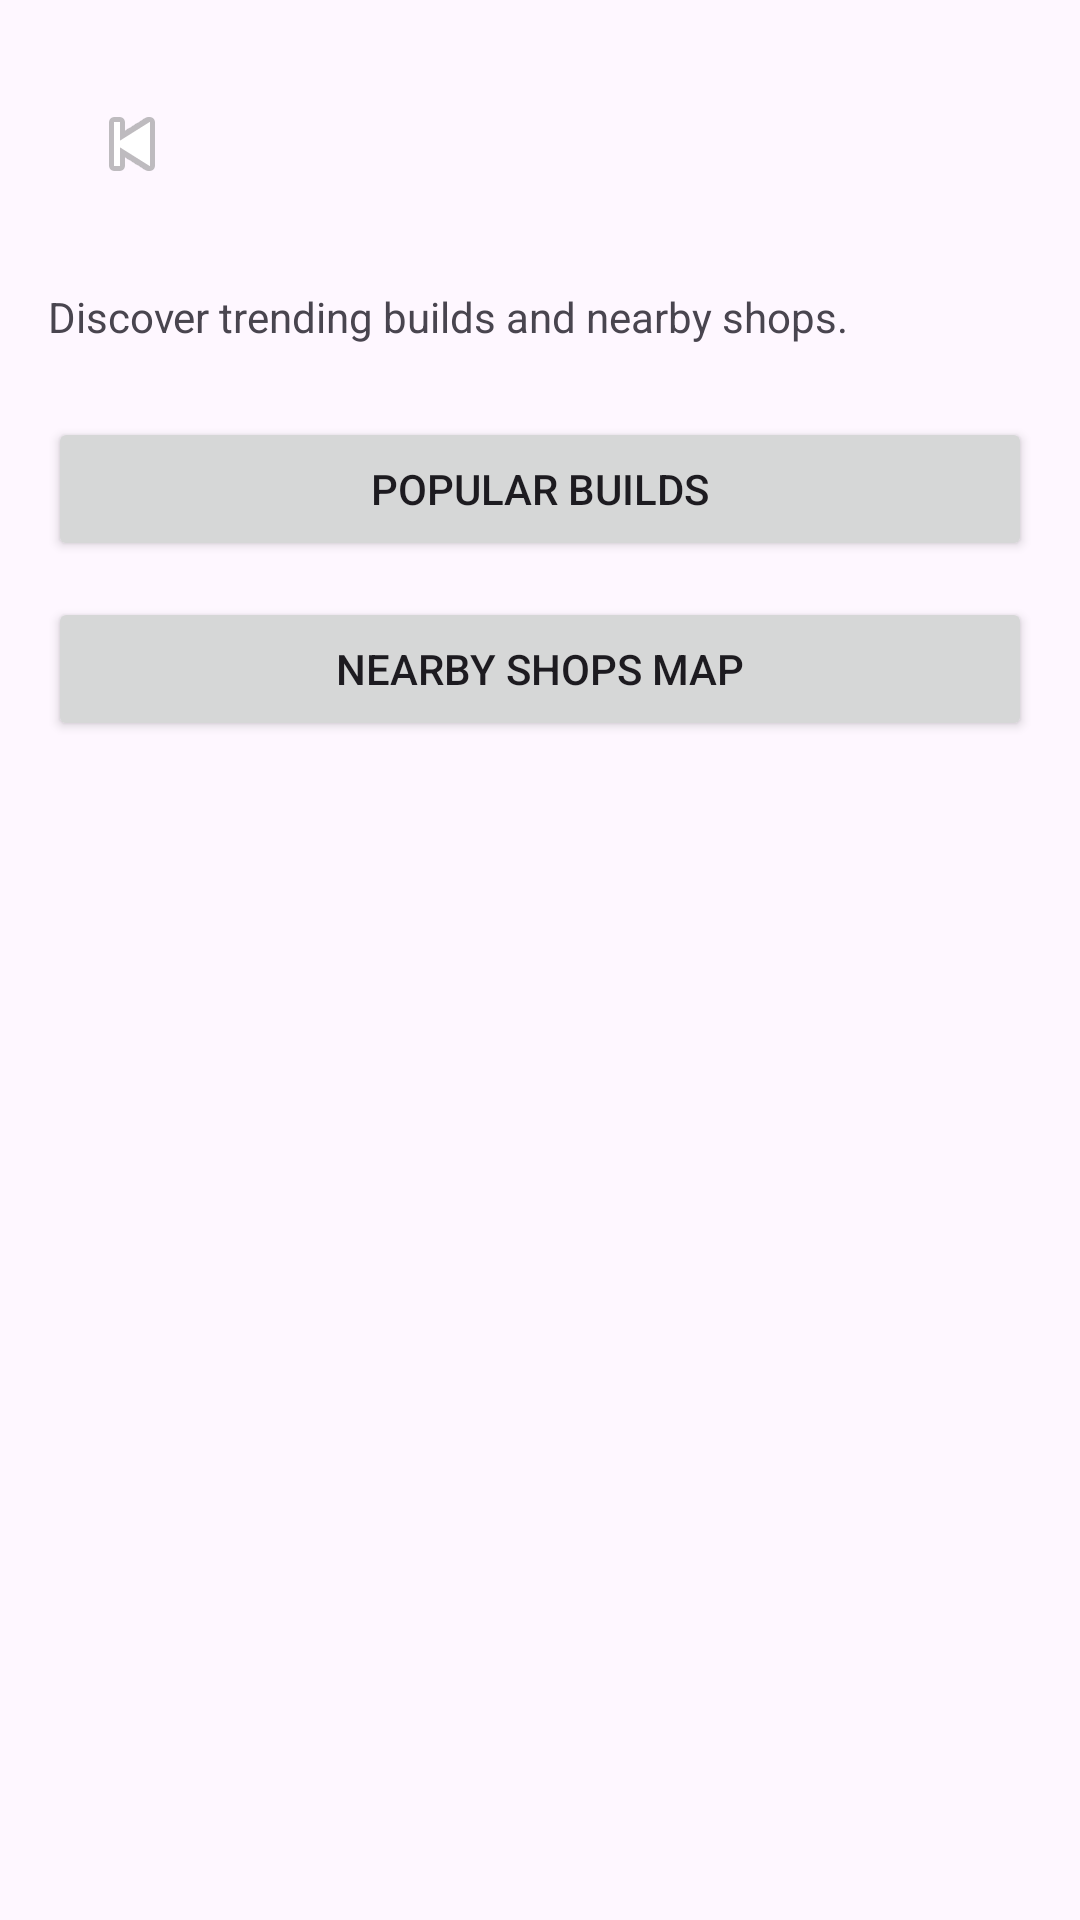

Write the Android layout XML for this screen, with the resource values it uses.
<!-- AndroidManifest.xml: application theme Theme.ModMyCar -->
<!-- res/layout/activity_explore.xml -->
<?xml version="1.0" encoding="utf-8"?>
<androidx.constraintlayout.widget.ConstraintLayout xmlns:android="http://schemas.android.com/apk/res/android"
    xmlns:app="http://schemas.android.com/apk/res-auto"
    android:layout_width="match_parent"
    android:layout_height="match_parent"
    android:padding="16dp">

    <com.google.android.material.appbar.MaterialToolbar
        android:id="@+id/exploreToolbar"
        android:layout_width="0dp"
        android:layout_height="wrap_content"
        android:title="Explore"
        app:layout_constraintTop_toTopOf="parent"
        app:layout_constraintStart_toStartOf="parent"
        app:layout_constraintEnd_toEndOf="parent"
        app:navigationIcon="@android:drawable/ic_media_previous" />

    <TextView
        android:id="@+id/exploreDescription"
        android:layout_width="0dp"
        android:layout_height="wrap_content"
        android:layout_marginTop="16dp"
        android:text="Discover trending builds and nearby shops."
        app:layout_constraintTop_toBottomOf="@id/exploreToolbar"
        app:layout_constraintStart_toStartOf="parent"
        app:layout_constraintEnd_toEndOf="parent" />

    <Button
        android:id="@+id/openPopularBuilds"
        android:layout_width="0dp"
        android:layout_height="wrap_content"
        android:layout_marginTop="24dp"
        android:text="Popular Builds"
        app:layout_constraintTop_toBottomOf="@id/exploreDescription"
        app:layout_constraintStart_toStartOf="parent"
        app:layout_constraintEnd_toEndOf="parent" />

    <Button
        android:id="@+id/openNearbyShops"
        android:layout_width="0dp"
        android:layout_height="wrap_content"
        android:layout_marginTop="12dp"
        android:text="Nearby Shops Map"
        app:layout_constraintTop_toBottomOf="@id/openPopularBuilds"
        app:layout_constraintStart_toStartOf="parent"
        app:layout_constraintEnd_toEndOf="parent" />

</androidx.constraintlayout.widget.ConstraintLayout>
<!-- resources referenced by this layout -->
<resources>
  <style name="Theme.ModMyCar" parent="Base.Theme.ModMyCar" />
  <style name="Base.Theme.ModMyCar" parent="Theme.Material3.DayNight.NoActionBar">
          
          
      </style>
</resources>
